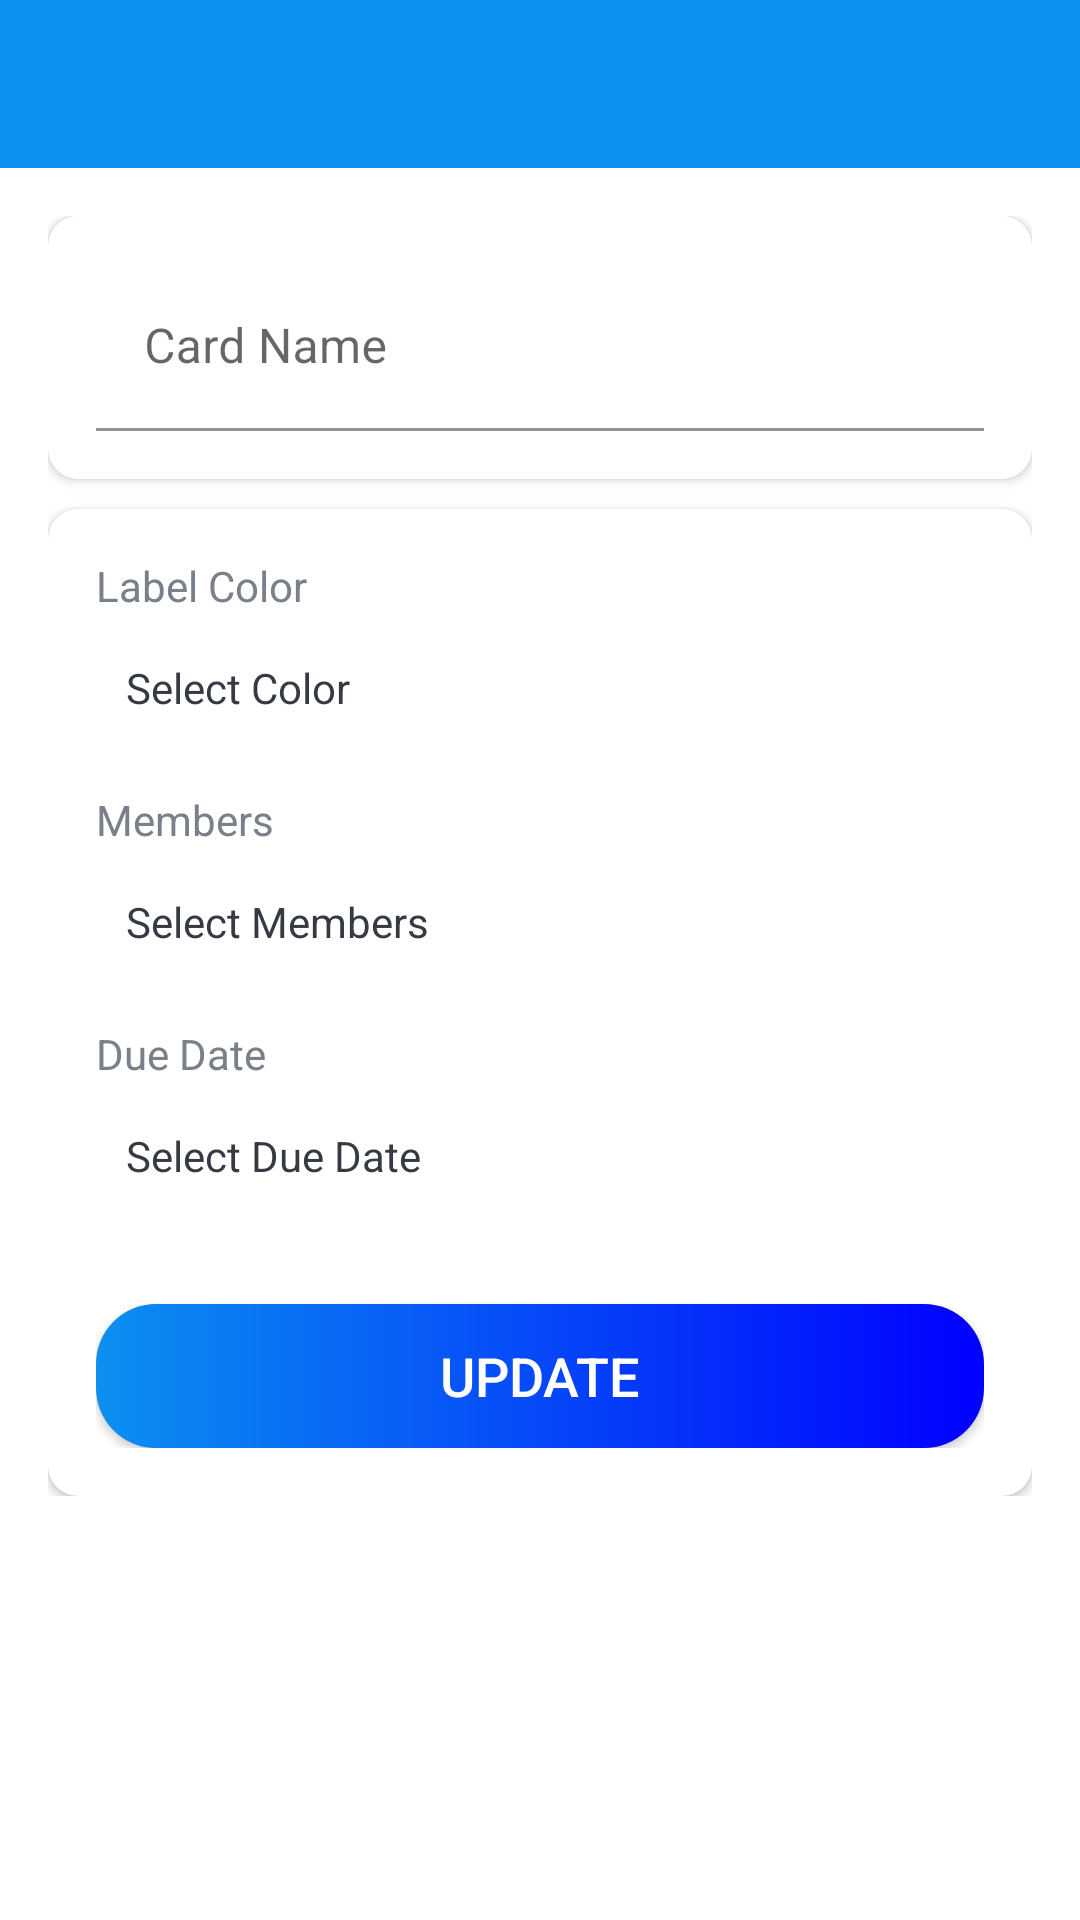

Reconstruct the res/layout file that produces this screen, plus the resources it refers to.
<!-- AndroidManifest.xml: activity theme Theme.ProjeManaj.NoActionBar -->
<!-- res/layout/activity_cards_detail.xml -->
<?xml version="1.0" encoding="utf-8"?>
<LinearLayout xmlns:android="http://schemas.android.com/apk/res/android"
    xmlns:app="http://schemas.android.com/apk/res-auto"
    xmlns:tools="http://schemas.android.com/tools"
    android:layout_width="match_parent"
    android:layout_height="match_parent"
    android:orientation="vertical"
    tools:context=".activities.CardsDetailActivity">

    <com.google.android.material.appbar.AppBarLayout
        android:layout_width="match_parent"
        android:layout_height="wrap_content"
        android:theme="@style/AppTheme.AppBarOverlay">

        <androidx.appcompat.widget.Toolbar
            android:id="@+id/toolbar_card_details_activity"
            android:layout_width="match_parent"
            android:layout_height="?attr/actionBarSize"
            android:background="?attr/colorPrimary"
            app:popupTheme="@style/AppTheme.PopupOverlay" />
    </com.google.android.material.appbar.AppBarLayout>

    <LinearLayout
        android:layout_width="match_parent"
        android:layout_height="wrap_content"
        android:background="@drawable/ic_background"
        android:orientation="vertical"
        android:padding="@dimen/card_details_content_padding">

        <androidx.cardview.widget.CardView
            android:layout_width="match_parent"
            android:layout_height="match_parent"
            android:layout_marginBottom="@dimen/card_details_cv_card_name_marginBottom"
            android:elevation="@dimen/card_view_elevation"
            app:cardCornerRadius="@dimen/card_view_corner_radius">

            <LinearLayout
                android:layout_width="match_parent"
                android:layout_height="wrap_content"
                android:gravity="center_horizontal"
                android:orientation="vertical"
                android:padding="@dimen/card_details_cv_content_padding">

                <com.google.android.material.textfield.TextInputLayout
                    android:layout_width="match_parent"
                    android:layout_height="wrap_content">

                    <androidx.appcompat.widget.AppCompatEditText
                        android:id="@+id/et_name_card_details"
                        android:layout_width="match_parent"
                        android:layout_height="wrap_content"
                        android:hint="@string/hint_card_name"
                        android:inputType="text"
                        android:background="@color/white"
                        android:textSize="@dimen/et_text_size"
                        tools:text="Test" />
                </com.google.android.material.textfield.TextInputLayout>

            </LinearLayout>
        </androidx.cardview.widget.CardView>

        <androidx.cardview.widget.CardView
            android:layout_width="match_parent"
            android:layout_height="match_parent"
            android:elevation="@dimen/card_view_elevation"
            app:cardCornerRadius="@dimen/card_view_corner_radius">

            <LinearLayout
                android:layout_width="match_parent"
                android:layout_height="wrap_content"
                android:gravity="center_horizontal"
                android:orientation="vertical"
                android:padding="@dimen/card_details_cv_content_padding">

                <TextView
                    android:layout_width="match_parent"
                    android:layout_height="wrap_content"
                    android:text="@string/label_color"
                    android:textColor="@color/secondary_text_color"
                    android:textSize="@dimen/card_details_label_text_size" />

                <TextView
                    android:id="@+id/tv_select_label_color"
                    android:layout_width="match_parent"
                    android:layout_height="wrap_content"
                    android:layout_marginTop="@dimen/card_details_value_marginTop"
                    android:padding="@dimen/card_details_value_padding"
                    android:text="@string/select_color"
                    android:textColor="@color/primary_text_color" />

                <TextView
                    android:layout_width="match_parent"
                    android:layout_height="wrap_content"
                    android:layout_marginTop="@dimen/card_details_members_label_marginTop"
                    android:text="@string/members"
                    android:textColor="@color/secondary_text_color"
                    android:textSize="@dimen/card_details_label_text_size" />

                <TextView
                    android:id="@+id/tv_select_members"
                    android:layout_width="match_parent"
                    android:layout_height="wrap_content"
                    android:layout_marginTop="@dimen/card_details_value_marginTop"
                    android:padding="@dimen/card_details_value_padding"
                    android:text="@string/select_members"
                    android:textColor="@color/primary_text_color" />

                <androidx.recyclerview.widget.RecyclerView
                    android:id="@+id/rv_selected_members_list"
                    android:layout_width="match_parent"
                    android:layout_height="wrap_content"
                    android:layout_marginTop="@dimen/card_details_value_marginTop"
                    android:visibility="gone"
                    tools:visibility="visible"/>

                <TextView
                    android:layout_width="match_parent"
                    android:layout_height="wrap_content"
                    android:layout_marginTop="@dimen/card_details_members_label_marginTop"
                    android:text="@string/due_date"
                    android:textColor="@color/secondary_text_color"
                    android:textSize="@dimen/card_details_label_text_size" />

                <TextView
                    android:id="@+id/tv_select_due_date"
                    android:layout_width="match_parent"
                    android:layout_height="wrap_content"
                    android:layout_marginTop="@dimen/card_details_value_marginTop"
                    android:padding="@dimen/card_details_value_padding"
                    android:text="@string/select_due_date"
                    android:textColor="@color/primary_text_color" />

                <Button
                    android:id="@+id/btn_update_card_details"
                    android:layout_width="match_parent"
                    android:layout_height="wrap_content"
                    android:layout_gravity="center"
                    android:layout_marginTop="@dimen/card_details_update_btn_marginTop"
                    android:background="@drawable/shape_button_rounded"
                    android:foreground="?attr/selectableItemBackground"
                    android:gravity="center"
                    android:paddingTop="@dimen/btn_paddingTopBottom"
                    android:paddingBottom="@dimen/btn_paddingTopBottom"
                    android:text="@string/update"
                    android:textColor="@android:color/white"
                    android:textSize="@dimen/btn_text_size" />
            </LinearLayout>
        </androidx.cardview.widget.CardView>
    </LinearLayout>
</LinearLayout>
    
<!-- resources referenced by this layout -->
<resources>
  <color name="primary_text_color">#363A43</color>
  <color name="secondary_text_color">#7A8089</color>
  <color name="white">#FFFFFFFF</color>
  <dimen name="btn_paddingTopBottom">8dp</dimen>
  <dimen name="btn_text_size">18sp</dimen>
  <dimen name="card_details_content_padding">16dp</dimen>
  <dimen name="card_details_cv_card_name_marginBottom">10dp</dimen>
  <dimen name="card_details_cv_content_padding">16dp</dimen>
  <dimen name="card_details_label_text_size">14sp</dimen>
  <dimen name="card_details_members_label_marginTop">15dp</dimen>
  <dimen name="card_details_update_btn_marginTop">30dp</dimen>
  <dimen name="card_details_value_marginTop">5dp</dimen>
  <dimen name="card_details_value_padding">10dp</dimen>
  <dimen name="card_view_corner_radius">10dp</dimen>
  <dimen name="card_view_elevation">10dp</dimen>
  <dimen name="et_text_size">16sp</dimen>
  <!-- drawable shape_button_rounded (drawable) -->
  <?xml version="1.0" encoding="utf-8"?>
  <shape xmlns:android="http://schemas.android.com/apk/res/android"
      android:shape="rectangle">
  
      <gradient
          android:angle="360"
          android:startColor="@color/skyBlue"
          android:endColor="@color/blue"
          android:type="linear">
      </gradient>
  
      <corners android:radius="20dp"/>
  
  </shape>
  <string name="due_date">Due Date</string>
  <string name="hint_card_name">Card Name</string>
  <string name="label_color">Label Color</string>
  <string name="members">Members</string>
  <string name="select_color">Select Color</string>
  <string name="select_due_date">Select Due Date</string>
  <string name="select_members">Select Members</string>
  <string name="update">UPDATE</string>
  <style name="AppTheme.AppBarOverlay" parent="ThemeOverlay.AppCompat.Dark.ActionBar" />
  <style name="AppTheme.PopupOverlay" parent="ThemeOverlay.AppCompat.Light" />
  <style name="Theme.ProjeManaj.NoActionBar">
          <item name="windowActionBar">false</item>
          <item name="windowNoTitle">true</item>
      </style>
  <color name="skyBlue">#0C90F1</color>
  <color name="blue">#0000FF</color>
</resources>
